Image classification data set "plantvillage_masks" (Siva-0317/Dora on GitHub). Class labels (39): apple apple scab, apple black rot, apple cedar apple rust, apple healthy, background without leaves, blueberry healthy, cherry powdery mildew, cherry healthy, corn cercospora leaf spot gray leaf spot, corn common rust, corn northern leaf blight, corn healthy, grape black rot, grape esca black measles, grape leaf blight (isariopsis leaf spot), grape healthy, orange huanglongbing citrus greening, peach bacterial spot, peach healthy, bell pepper bacterial spot, bell pepper healthy, potato early blight, potato late blight, potato healthy, raspberry healthy, soybean healthy, squash powdery mildew, strawberry leaf scorch, strawberry healthy, tomato bacterial spot, tomato early blight, tomato late blight, tomato leaf mold, tomato septoria leaf spot, tomato spider mites two spotted spider mite, tomato target spot, tomato yellow leaf curl virus, tomato mosaic virus, tomato healthy.

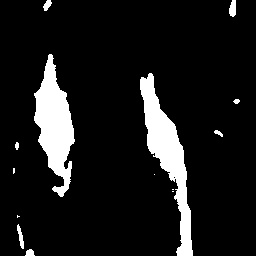
Label: corn northern leaf blight

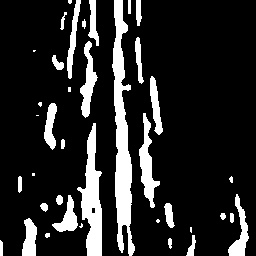
Label: corn cercospora leaf spot gray leaf spot

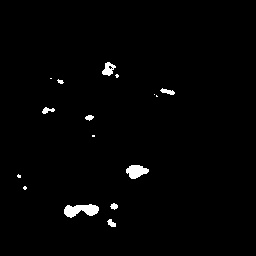
Label: potato early blight

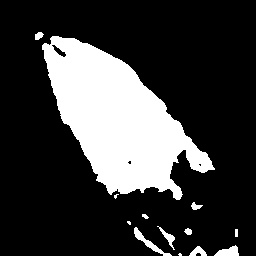
Label: peach bacterial spot

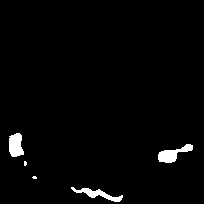
Label: grape healthy

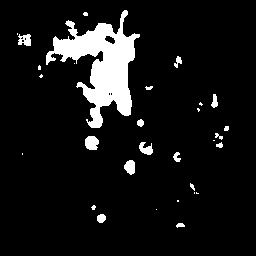
Label: grape black rot
